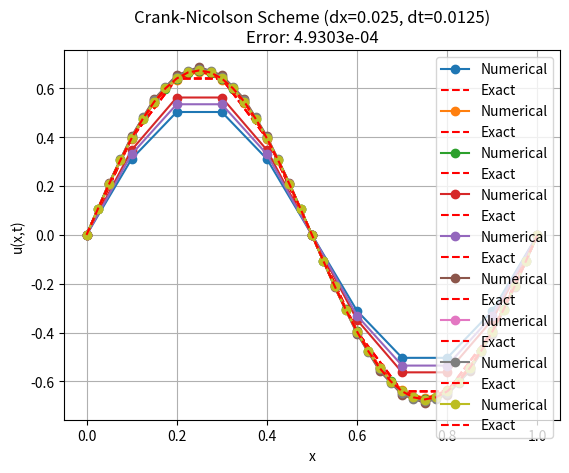

This figure's Python source:
import numpy as np
import matplotlib.pyplot as plt

# Question 2
nu = 0.1
exact_solution = lambda x,t: np.sin(2*np.pi*(x))*np.exp(-4*nu*np.pi**2*t)

# this scheme will return only the final numerical vector solution

def FTCS_scheme(dx, dt, x, t=0.1, nu=0.1):
    r = nu*dt/dx**2
    u = np.sin(2*np.pi*x)  # initial condition
    for n in range(1, len(t)):
        u_new = np.zeros_like(u)
        for i in range(1, len(x)-1):
            u_new[i] = u[i] + r*(u[i+1] - 2*u[i] + u[i-1])
        u[0] = 0
        u[-1] = 0
        u = u_new
    return u

def plot_results(x, u_num, u_exact, title, save_path=None):
    plt.plot(x, u_num, 'o-', label='Numerical')
    plt.plot(x, u_exact, 'r--', label='Exact')
    plt.xlabel('x')
    plt.ylabel('u(x,t)')
    plt.title(title)
    plt.legend()
    plt.grid()
    if save_path:
        plt.savefig(save_path)
    plt.show()

# part a
# delta x = 0.1, delta t = 0.05

dx_2a = 0.1
dt_2a = 0.05
x_2a = np.arange(0, 1+dx_2a, dx_2a)
t_2a = np.arange(0, 0.1+dt_2a, dt_2a)

u_2a = FTCS_scheme(dx_2a, dt_2a, x_2a, t_2a, nu)
u_exact_2a = exact_solution(x_2a, 0.1)
error_2a = np.linalg.norm(u_2a - u_exact_2a, ord=np.inf)

plot_results(x_2a, u_2a, u_exact_2a, f'FTCS Scheme (dx={dx_2a}, dt={dt_2a})\nError: {error_2a:.4e}', 'FTCS_dx0.1_dt0.05.png')

# part b
# delta x = 0.1/2, delta t = 0.05/4

dx_2b = dx_2a / 2
dt_2b = dt_2a / 4
x_2b = np.arange(0, 1+dx_2b, dx_2b)
t_2b = np.arange(0, 0.1+dt_2b, dt_2b)

u_2b = FTCS_scheme(dx_2b, dt_2b, x_2b, t_2b, nu)
u_exact_2b = exact_solution(x_2b, 0.1)
error_2b = np.linalg.norm(u_2b - u_exact_2b, ord=np.inf)

plot_results(x_2b, u_2b, u_exact_2b, f'FTCS Scheme (dx={dx_2b}, dt={dt_2b})\nError: {error_2b:.4e}', 'FTCS_dx0.05_dt0.0125.png')

# part c
# delta x = 0.1/4, delta t = 0.05/16

dx_2c = dx_2b / 2
dt_2c = dt_2b / 4
x_2c = np.arange(0, 1+dx_2c, dx_2c)
t_2c = np.arange(0, 0.1+dt_2c, dt_2c)

u_2c = FTCS_scheme(dx_2c, dt_2c, x_2c, t_2c, nu)
u_exact_2c = exact_solution(x_2c, 0.1)
error_2c = np.linalg.norm(u_2c - u_exact_2c, ord=np.inf)

plot_results(x_2c, u_2c, u_exact_2c, f'FTCS Scheme (dx={dx_2c}, dt={dt_2c})\nError: {error_2c:.4e}', 'FTCS_dx0.025_dt0.003125.png')

# Question 3

def BTCS_scheme(dx, dt, x, t=0.1, nu=0.1):

    r = nu*dt/dx**2
    u = np.sin(2*np.pi*x)  # initial condition
    N = len(x)
    A = np.zeros((N-2, N-2))
    for i in range(N-2):
        if i > 0:
            A[i, i-1] = -r
        A[i, i] = 1 + 2*r
        if i < N-3:
            A[i, i+1] = -r
    for n in range(1, len(t)):
        b = u[1:-1]
        u_new_inner = np.linalg.solve(A, b)
        u[1:-1] = u_new_inner
        u[0] = 0
        u[-1] = 0
    return u

def CN_scheme(dx, dt, x, t=0.1, nu=0.1):

    r = nu*dt/(2*dx**2)
    u = np.sin(2*np.pi*x)  # initial condition
    N = len(x)
    A = np.zeros((N-2, N-2))
    for i in range(N-2):
        if i > 0:
            A[i, i-1] = -r
        A[i, i] = 1 + 2*r
        if i < N-3:
            A[i, i+1] = -r
    for n in range(1, len(t)):
        b = np.zeros(N-2)
        for i in range(1, N-1):
            b[i-1] = (r)*u[i-1] + (1 - 2*r)*u[i] + (r)*u[i+1]
        u_new_inner = np.linalg.solve(A, b)
        u[1:-1] = u_new_inner
        u[0] = 0
        u[-1] = 0
    return u

# part a
# delta x = 0.1, delta t = 0.05

dx_3a = 0.1
dt_3a = 0.05
x_3a = np.arange(0, 1+dx_3a, dx_3a)
t_3a = np.arange(0, 0.1+dt_3a, dt_3a)

u_3a_BTCS = BTCS_scheme(dx_3a, dt_3a, x_3a, t_3a, nu)
u_exact_3a = exact_solution(x_3a, 0.1)
error_3a = np.linalg.norm(u_3a_BTCS - u_exact_3a, ord=np.inf)

plot_results(x_3a, u_3a_BTCS, u_exact_3a, f'BTCS Scheme (dx={dx_3a}, dt={dt_3a})\nError: {error_3a:.4e}', 'BTCS_dx0.1_dt0.05.png')

u_3a_CN = CN_scheme(dx_3a, dt_3a, x_3a, t_3a, nu)
error_3a_CN = np.linalg.norm(u_3a_CN - u_exact_3a, ord=np.inf)

plot_results(x_3a, u_3a_CN, u_exact_3a, f'Crank-Nicolson Scheme (dx={dx_3a}, dt={dt_3a})\nError: {error_3a_CN:.4e}', 'CN_dx0.1_dt0.05.png')

# part b
# delta x = 0.1/2, delta t = 0.05/2

dx_3b = dx_3a / 2
dt_3b = dt_3a / 2
x_3b = np.arange(0, 1+dx_3b, dx_3b)
t_3b = np.arange(0, 0.1+dt_3b, dt_3b)

u_3b_BTCS = BTCS_scheme(dx_3b, dt_3b, x_3b, t_3b, nu)
u_exact_3b = exact_solution(x_3b, 0.1)
error_3b = np.linalg.norm(u_3b_BTCS - u_exact_3b, ord=np.inf)

plot_results(x_3b, u_3b_BTCS, u_exact_3b, f'BTCS Scheme (dx={dx_3b}, dt={dt_3b})\nError: {error_3b:.4e}', 'BTCS_dx0.05_dt0.025.png')

u_3b_CN = CN_scheme(dx_3b, dt_3b, x_3b, t_3b, nu)
error_3b_CN = np.linalg.norm(u_3b_CN - u_exact_3b, ord=np.inf)

plot_results(x_3b, u_3b_CN, u_exact_3b, f'Crank-Nicolson Scheme (dx={dx_3b}, dt={dt_3b})\nError: {error_3b_CN:.4e}', 'CN_dx0.05_dt0.025.png')

# part c
# delta x = 0.1/4, delta t = 0.05/4

dx_3c = dx_3b / 2
dt_3c = dt_3b / 2
x_3c = np.arange(0, 1+dx_3c, dx_3c)
t_3c = np.arange(0, 0.1+dt_3c, dt_3c)

u_3c_BTCS = BTCS_scheme(dx_3c, dt_3c, x_3c, t_3c, nu)
u_exact_3c = exact_solution(x_3c, 0.1)
error_3c = np.linalg.norm(u_3c_BTCS - u_exact_3c, ord=np.inf)

plot_results(x_3c, u_3c_BTCS, u_exact_3c, f'BTCS Scheme (dx={dx_3c}, dt={dt_3c})\nError: {error_3c:.4e}', 'BTCS_dx0.025_dt0.0125.png')

u_3c_CN = CN_scheme(dx_3c, dt_3c, x_3c, t_3c, nu)
error_3c_CN = np.linalg.norm(u_3c_CN - u_exact_3c, ord=np.inf)

plot_results(x_3c, u_3c_CN, u_exact_3c, f'Crank-Nicolson Scheme (dx={dx_3c}, dt={dt_3c})\nError: {error_3c_CN:.4e}', 'CN_dx0.025_dt0.0125.png')